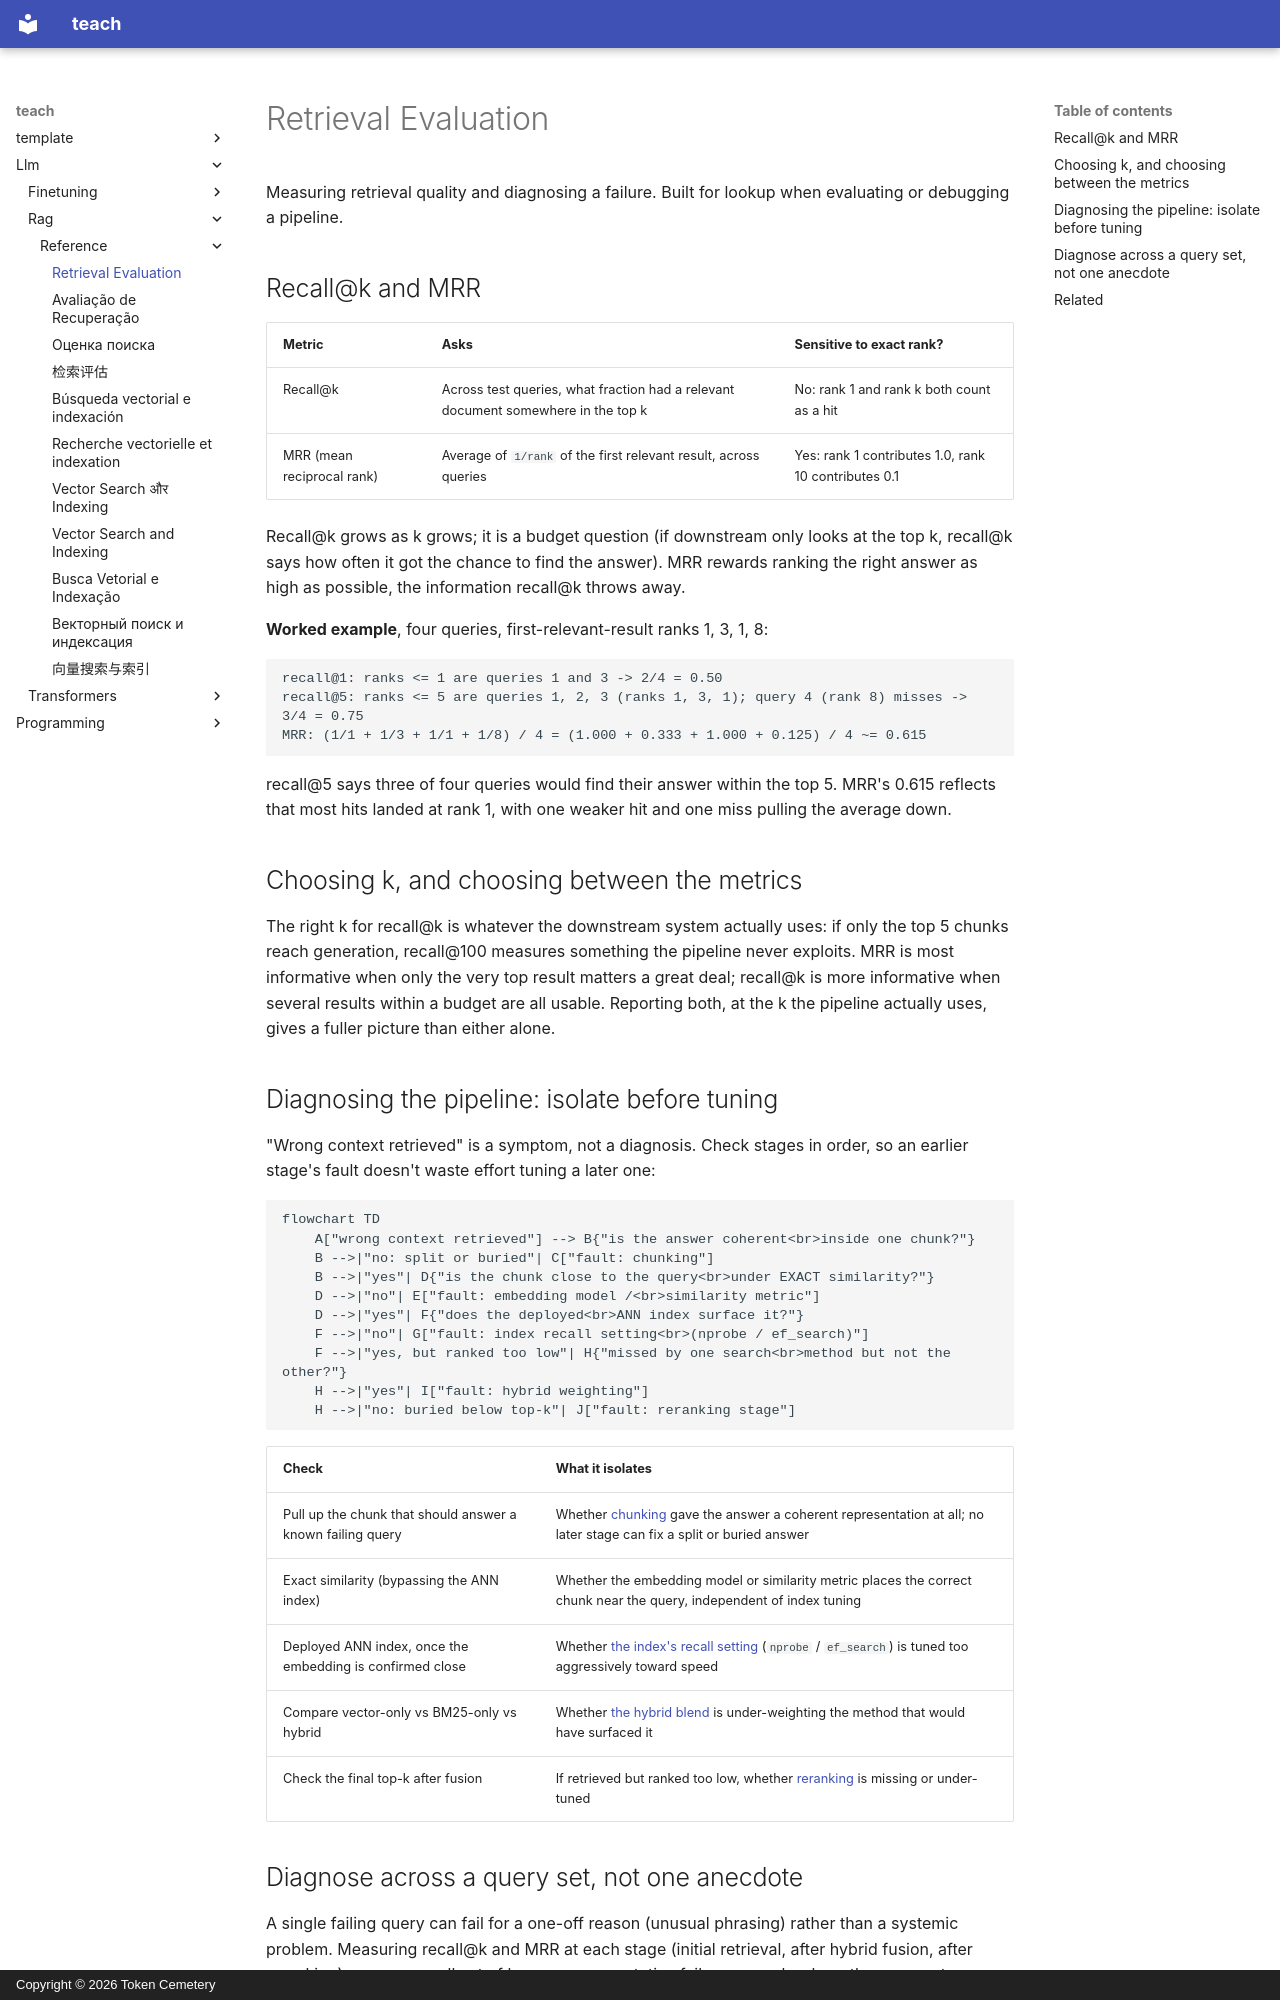

repository: TokenCemetery/teach · page: llm/rag/reference/retrieval-evaluation/index.html · generator: mkdocs · copyright: Copyright © 2026 Token Cemetery

---
title: Retrieval Evaluation
description: Recall@k and MRR, what each measures, and an ordered procedure for isolating which pipeline stage is at fault
type: reference
---

# Retrieval Evaluation

Measuring retrieval quality and diagnosing a failure. Built for lookup when evaluating or debugging a pipeline.

## Recall@k and MRR

| Metric | Asks | Sensitive to exact rank? |
|---|---|---|
| Recall@k | Across test queries, what fraction had a relevant document somewhere in the top k | No: rank 1 and rank k both count as a hit |
| MRR (mean reciprocal rank) | Average of `1/rank` of the first relevant result, across queries | Yes: rank 1 contributes 1.0, rank 10 contributes 0.1 |

Recall@k grows as k grows; it is a budget question (if downstream only looks at the top k, recall@k says how often it got the chance to find the answer). MRR rewards ranking the right answer as high as possible, the information recall@k throws away.

**Worked example**, four queries, first-relevant-result ranks 1, 3, 1, 8:

```text
recall@1: ranks <= 1 are queries 1 and 3 -> 2/4 = 0.50
recall@5: ranks <= 5 are queries 1, 2, 3 (ranks 1, 3, 1); query 4 (rank 8) misses -> 3/4 = 0.75
MRR: (1/1 + 1/3 + 1/1 + 1/8) / 4 = (1.000 + 0.333 + 1.000 + 0.125) / 4 ~= 0.615
```

recall@5 says three of four queries would find their answer within the top 5. MRR's 0.615 reflects that most hits landed at rank 1, with one weaker hit and one miss pulling the average down.

## Choosing k, and choosing between the metrics

The right k for recall@k is whatever the downstream system actually uses: if only the top 5 chunks reach generation, recall@100 measures something the pipeline never exploits. MRR is most informative when only the very top result matters a great deal; recall@k is more informative when several results within a budget are all usable. Reporting both, at the k the pipeline actually uses, gives a fuller picture than either alone.

## Diagnosing the pipeline: isolate before tuning

"Wrong context retrieved" is a symptom, not a diagnosis. Check stages in order, so an earlier stage's fault doesn't waste effort tuning a later one:

```mermaid
flowchart TD
    A["wrong context retrieved"] --> B{"is the answer coherent<br>inside one chunk?"}
    B -->|"no: split or buried"| C["fault: chunking"]
    B -->|"yes"| D{"is the chunk close to the query<br>under EXACT similarity?"}
    D -->|"no"| E["fault: embedding model /<br>similarity metric"]
    D -->|"yes"| F{"does the deployed<br>ANN index surface it?"}
    F -->|"no"| G["fault: index recall setting<br>(nprobe / ef_search)"]
    F -->|"yes, but ranked too low"| H{"missed by one search<br>method but not the other?"}
    H -->|"yes"| I["fault: hybrid weighting"]
    H -->|"no: buried below top-k"| J["fault: reranking stage"]
```

| Check | What it isolates |
|---|---|
| Pull up the chunk that should answer a known failing query | Whether [chunking](chunking-and-embeddings.md) gave the answer a coherent representation at all; no later stage can fix a split or buried answer |
| Exact similarity (bypassing the ANN index) | Whether the embedding model or similarity metric places the correct chunk near the query, independent of index tuning |
| Deployed ANN index, once the embedding is confirmed close | Whether [the index's recall setting](vector-search-and-indexing.md) (`nprobe` / `ef_search`) is tuned too aggressively toward speed |
| Compare vector-only vs BM25-only vs hybrid | Whether [the hybrid blend](hybrid-search.md) is under-weighting the method that would have surfaced it |
| Check the final top-k after fusion | If retrieved but ranked too low, whether [reranking](reranking.md) is missing or under-tuned |
